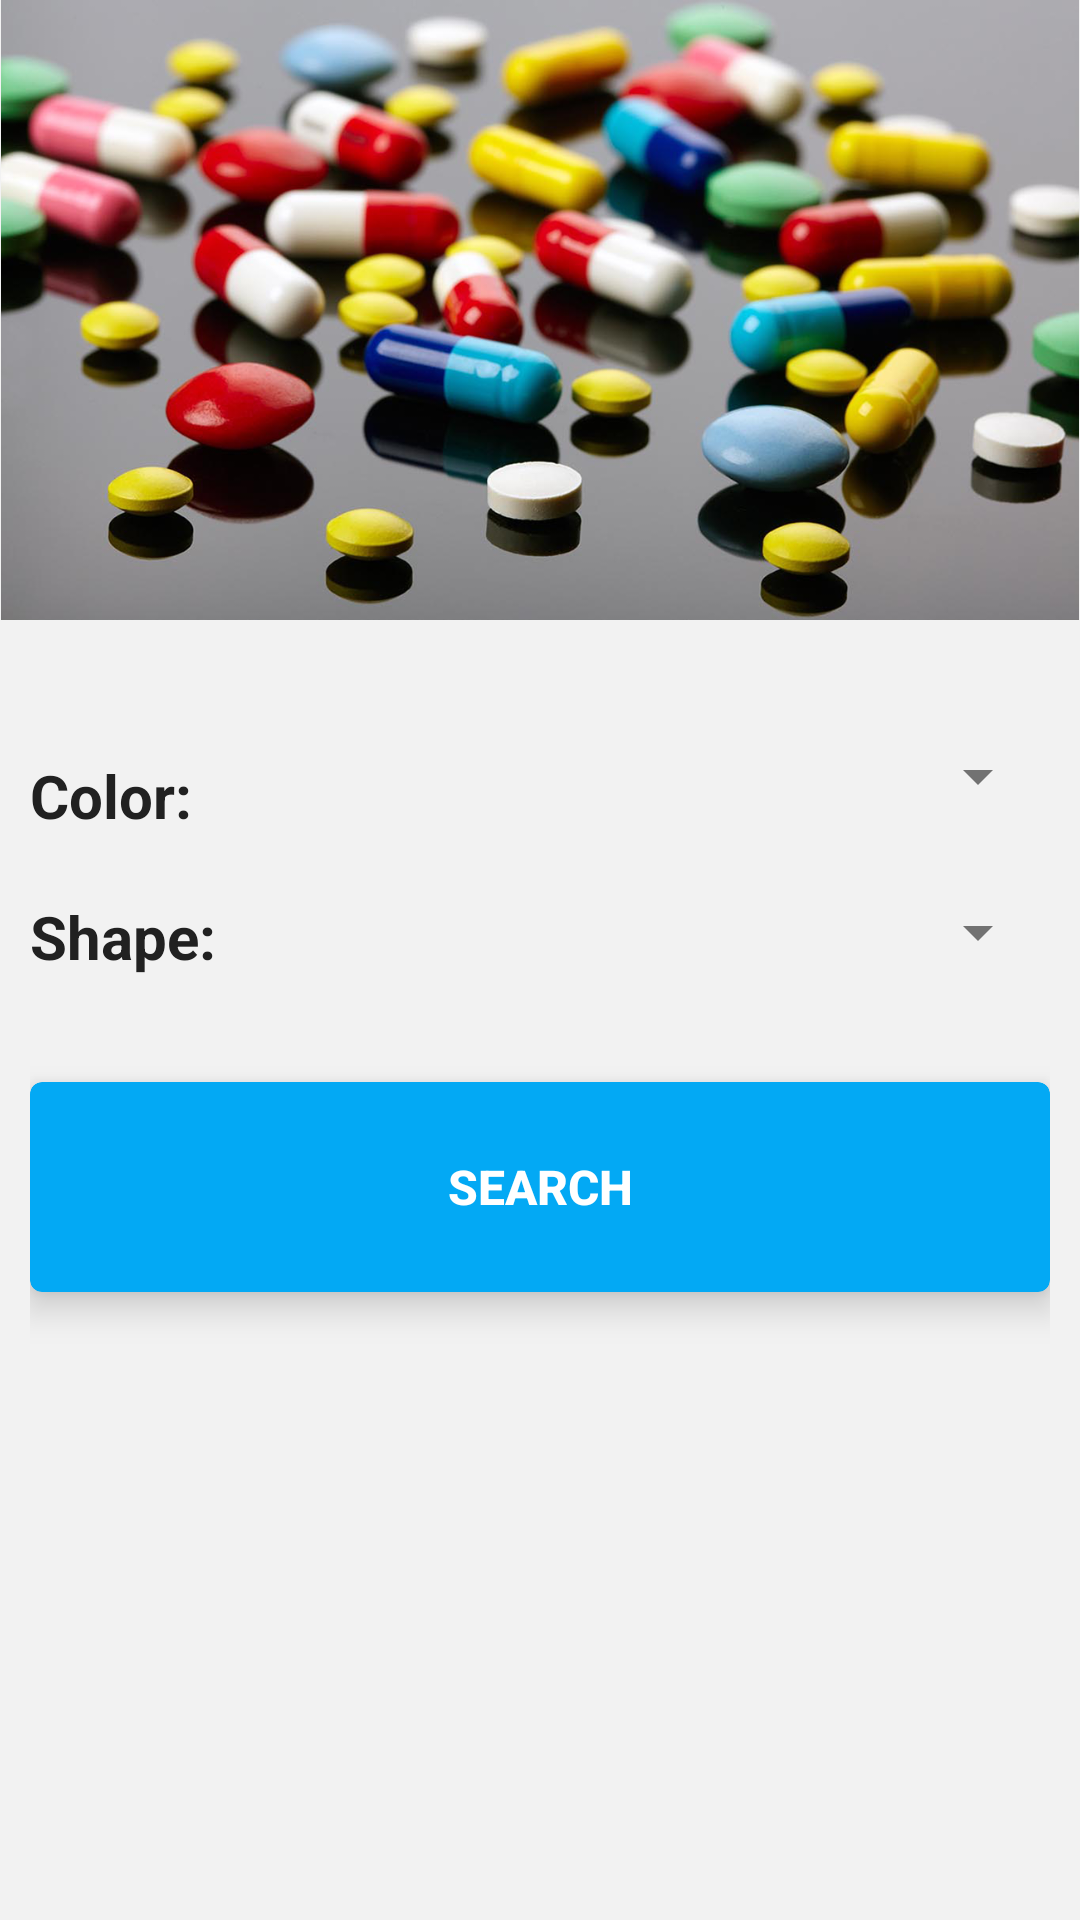

Android layout source for this screen:
<!-- AndroidManifest.xml: application theme AppTheme -->
<!-- res/layout/options_fragment.xml -->
<?xml version="1.0" encoding="utf-8"?>

<RelativeLayout xmlns:android="http://schemas.android.com/apk/res/android"
    android:layout_width="match_parent"
    android:layout_height="match_parent"
    android:background="@color/primary_background">

    <ImageView
        android:id="@+id/imgPillID"
        android:layout_width="wrap_content"
        android:layout_height="wrap_content"
        android:adjustViewBounds="true"
        android:contentDescription="some"
        android:src="@drawable/ic_colorful_pills" />

    <LinearLayout
        android:id="@+id/lColors"
        android:layout_width="match_parent"
        android:layout_height="wrap_content"
        android:layout_below="@+id/imgPillID"
        android:layout_centerHorizontal="true"
        android:layout_marginEnd="10dp"
        android:layout_marginLeft="10dp"
        android:layout_marginRight="10dp"
        android:layout_marginStart="10dp"
        android:layout_marginTop="40dp"
        android:orientation="horizontal">

        <TextView
            android:id="@+id/txtColors"
            android:layout_width="wrap_content"
            android:layout_height="wrap_content"
            android:layout_marginTop="5dp"
            android:layout_weight="1.32"
            android:text="@string/option_color"
            android:textColor="@color/primary_text"
            android:textSize="20sp"
            android:textStyle="bold" />

        <Spinner
            android:id="@+id/lstColors"
            android:layout_width="match_parent"
            android:layout_height="wrap_content"
            android:layout_weight="500"
            android:gravity="center"
            android:scrollIndicators="right"
            android:spinnerMode="dialog" />
    </LinearLayout>

    <LinearLayout
        android:id="@+id/lShapes"
        android:layout_width="wrap_content"
        android:layout_height="wrap_content"
        android:layout_alignEnd="@+id/lColors"
        android:layout_alignLeft="@+id/lColors"
        android:layout_alignRight="@+id/lColors"
        android:layout_alignStart="@+id/lColors"
        android:layout_below="@+id/lColors"
        android:layout_centerHorizontal="true"
        android:layout_marginTop="20dp"
        android:orientation="horizontal">

        <TextView
            android:id="@+id/txtShapes"
            android:layout_width="wrap_content"
            android:layout_height="wrap_content"
            android:layout_weight="1.32"
            android:text="@string/option_shape"
            android:textColor="@color/primary_text"
            android:textSize="20sp"
            android:textStyle="bold" />

        <Spinner
            android:id="@+id/lstShapes"
            android:layout_width="match_parent"
            android:layout_height="wrap_content"
            android:layout_weight="500"
            android:gravity="center"
            android:scrollIndicators="right"
            android:spinnerMode="dialog" />
    </LinearLayout>

    <RelativeLayout
        android:layout_width="match_parent"
        android:layout_height="match_parent"
        android:layout_below="@+id/lShapes"
        android:layout_alignEnd="@+id/lShapes"
        android:layout_alignLeft="@+id/lShapes"
        android:layout_alignRight="@+id/lShapes"
        android:layout_alignStart="@+id/lShapes"
        android:layout_centerHorizontal="true">

        <android.support.v7.widget.CardView xmlns:card_view="http://schemas.android.com/apk/res-auto"
            android:id="@+id/cvPill"
            android:layout_width="match_parent"
            android:layout_height="70dp"
            android:layout_marginTop="35dp"
            card_view:cardBackgroundColor="@color/primary"
            card_view:cardCornerRadius="4dp"
            card_view:cardElevation="7dp">

            <Button
                android:id="@+id/btnSearch"
                android:layout_width="match_parent"
                android:layout_height="70dp"
                android:background="?android:attr/selectableItemBackground"
                android:text="@string/search"
                android:textColor="@drawable/btn_action_color_selector"
                android:textSize="16sp"
                android:textStyle="bold" />
        </android.support.v7.widget.CardView>
    </RelativeLayout>
</RelativeLayout>
<!-- resources referenced by this layout -->
<resources>
  <color name="primary">#03A9F4</color>
  <color name="primary_background">#50E0E0E0</color>
  <color name="primary_text">#212121</color>
  <!-- drawable btn_action_color_selector (drawable) -->
  <?xml version="1.0" encoding="utf-8"?>
  
  <selector xmlns:android="http://schemas.android.com/apk/res/android">
      <item android:color="@color/accent" android:state_pressed="true" />
      <item android:color="@color/icons"/>
  </selector>
  <!-- drawable ic_colorful_pills: png bitmap (drawable, 765900 bytes) -->
  <string name="option_color">Color:</string>
  <string name="option_shape">Shape:</string>
  <string name="search">SEARCH</string>
  <style name="AppTheme" parent="Theme.AppCompat.Light.DarkActionBar">
          <item name="android:color">@color/primary</item>
          <item name="colorPrimaryDark">@color/primary_dark</item>
          <item name="android:textColorPrimary">@color/primary_text</item>
          <item name="android:textColorSecondary">@color/secondary_text</item>
          <item name="android:icon">@color/icons</item>
          <item name="android:divider">@color/divider</item>
          <item name="colorAccent">@color/accent</item>
  
          <item name="android:actionBarStyle">@style/ActionBar</item>
          <item name="actionBarStyle">@style/ActionBar</item>
      </style>
  <color name="accent">#FF5252</color>
  <color name="icons">#FFFFFF</color>
  <color name="primary_dark">#0288D1</color>
  <color name="secondary_text">#727272</color>
  <color name="divider">#B6B6B6</color>
  <style name="ActionBar" parent="@style/Widget.AppCompat.Light.ActionBar.Solid.Inverse">
          <item name="android:background">@color/primary</item>
          <item name="background">@color/primary</item>
      </style>
</resources>
